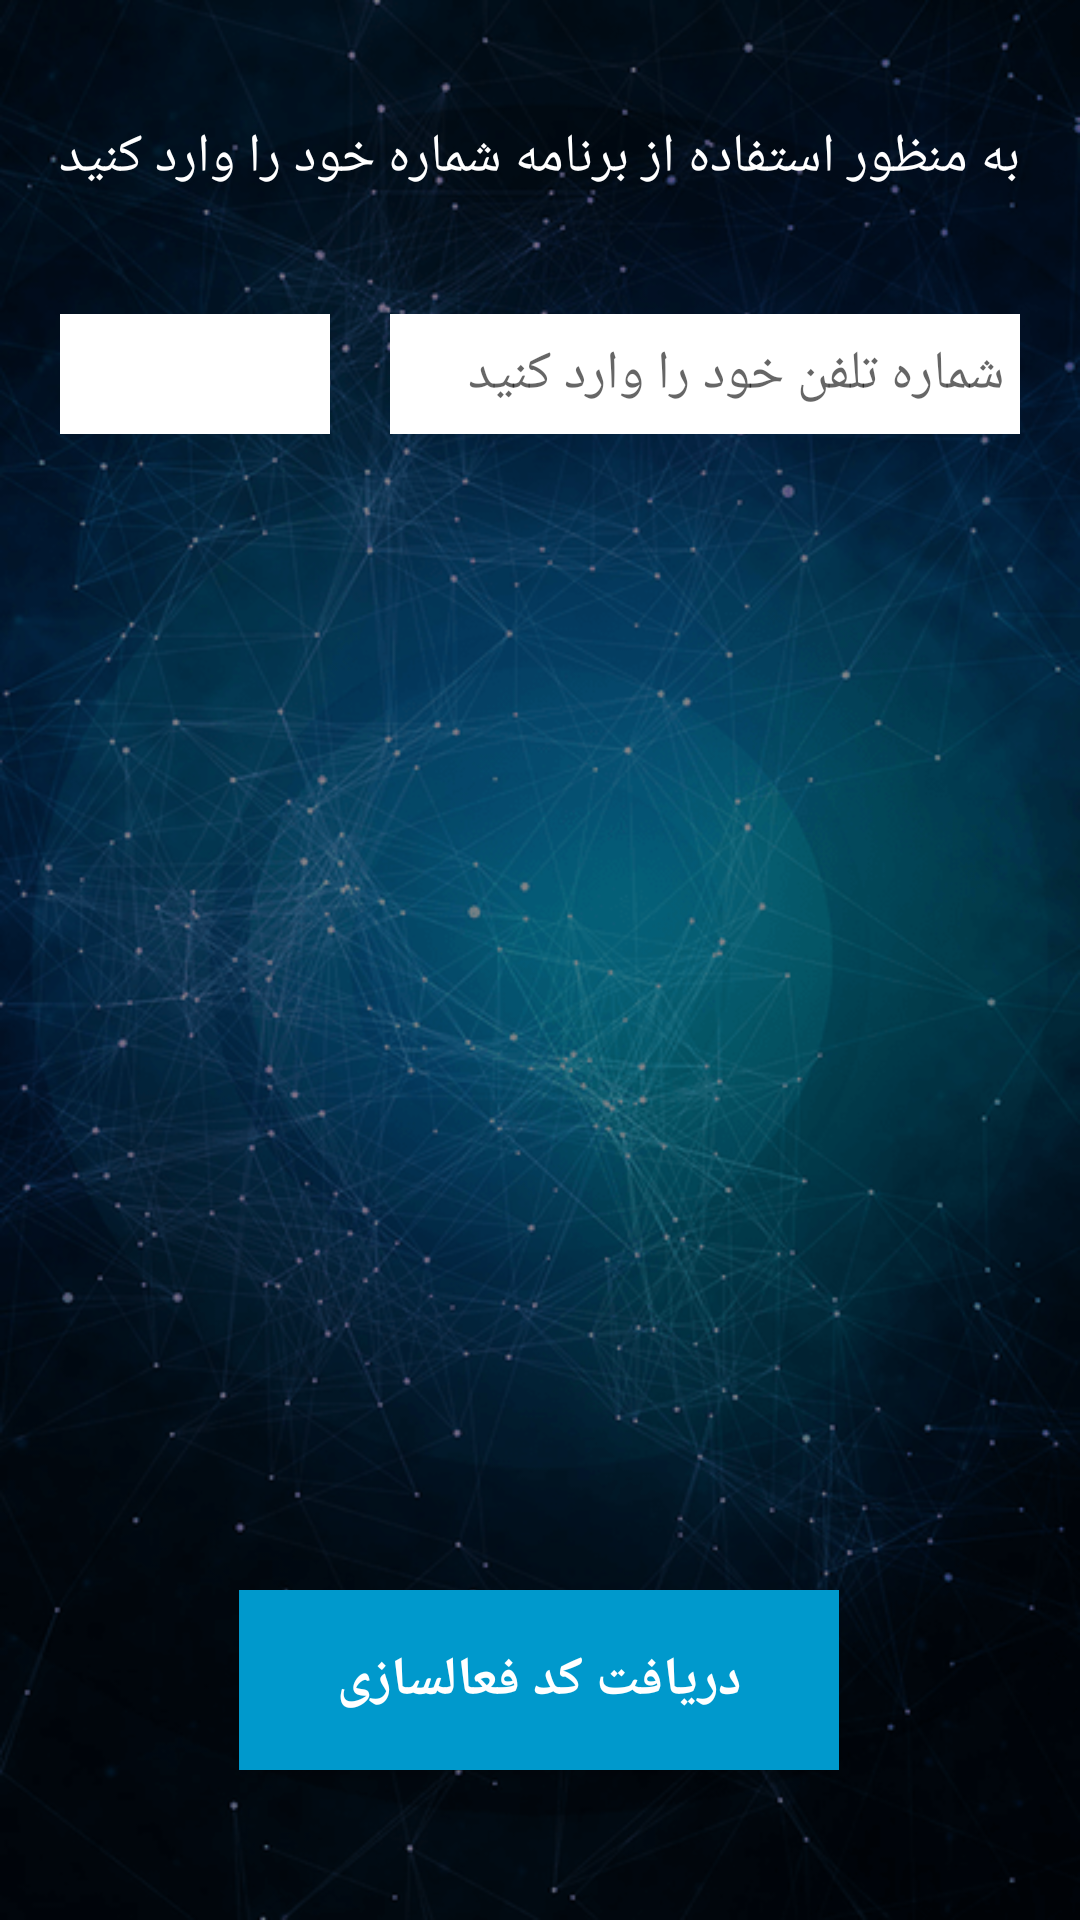

This screen was rendered from an Android layout file. Write that file and the resources it references.
<!-- AndroidManifest.xml: application theme AppTheme -->
<!-- res/layout/fragment_sms_input.xml -->
<RelativeLayout xmlns:android="http://schemas.android.com/apk/res/android"
    xmlns:tools="http://schemas.android.com/tools"
    android:background="@drawable/sms_verification_background"
    android:layout_width="match_parent"
    android:layout_height="match_parent"
    tools:context=".verification.FragmentSmsInput">

    <View
        android:layout_width="match_parent"
        android:layout_height="match_parent"
        android:background="#77000000"/>

    <GridLayout
        android:columnCount="2"
        android:rowCount="4"
        android:layout_width="match_parent"
        android:layout_height="match_parent">

        <TextView
            android:id="@+id/txtView_input_msg"
            android:layout_width="wrap_content"
            android:layout_height="wrap_content"
            android:layout_column="0"
            android:layout_row="0"
            android:layout_columnSpan="2"
            android:layout_gravity="center"
            android:layout_marginEnd="10dp"
            android:layout_marginStart="10dp"
            android:layout_marginTop="40dp"
            android:text="@string/input_warning1"
            android:textAppearance="@android:style/TextAppearance.Medium"
            android:textColor="@android:color/background_light" />

        <android.support.v7.widget.AppCompatSpinner
            android:id="@+id/spn_input_country"
            android:padding="2dp"
            android:layout_row="2"
            android:layout_column="0"
            android:layout_marginTop="40dp"
            android:layout_marginLeft="20dp"
            android:layout_marginStart="20dp"
            android:background="@android:color/background_light"
            android:layout_height="40dp"
            android:layout_width="90dp"/>

        <EditText
            android:id="@+id/edText_input_number"
            android:layout_width="wrap_content"
            android:layout_height="wrap_content"
            android:textAppearance="@android:style/TextAppearance.Medium"
            android:textColor="@android:color/background_dark"
            android:background="@android:color/background_light"
            android:padding="5dp"
            android:layout_row="2"
            android:layout_column="1"
            android:layout_gravity="fill"
            android:layout_marginTop="40dp"
            android:layout_marginStart="20dp"
            android:layout_marginLeft="20dp"
            android:layout_marginEnd="20dp"
            android:layout_marginRight="20dp"
            android:hint="@string/input_edt_hint"
            android:imeOptions="actionDone"
            android:inputType="number"
            android:maxLines="1" />

        <android.support.v7.widget.AppCompatButton
            android:id="@+id/btn_input_receive"
            android:layout_width="200dp"
            android:layout_height="60dp"
            android:layout_column="0"
            android:layout_row="3"
            android:layout_columnSpan="2"
            android:layout_gravity="center_horizontal|bottom"
            android:layout_marginBottom="50dp"
            android:background="@drawable/sms_verification_button_states"
            android:text="@string/input_btn_send"
            android:textAppearance="@android:style/TextAppearance.Medium"
            android:textStyle="bold"
            android:textColor="@android:color/background_light" />

    </GridLayout>

</RelativeLayout>
<!-- resources referenced by this layout -->
<resources>
  <!-- drawable sms_verification_background: png bitmap (drawable-hdpi, 44919 bytes) -->
  <!-- drawable sms_verification_button_states (drawable) -->
  <?xml version="1.0" encoding="utf-8"?>
  <selector xmlns:android="http://schemas.android.com/apk/res/android">
  
      
      <item android:state_pressed="true">
          <shape>
              <solid android:color="@color/colorAccent" />
          </shape>
      </item>
  
      
      <item>
          <shape>
              <solid android:color="@android:color/holo_blue_dark" />
          </shape>
      </item>
  
  </selector>
  <string name="input_btn_send">دریافت کد فعالسازی</string>
  <string name="input_edt_hint">شماره تلفن خود را وارد کنید</string>
  <string name="input_warning1">به منظور استفاده از برنامه شماره خود را وارد کنید</string>
  <style name="AppTheme" parent="Theme.AppCompat.Light.DarkActionBar">
          
          <item name="colorPrimary">@color/colorPrimary</item>
          <item name="colorPrimaryDark">@color/colorPrimaryDark</item>
          <item name="colorAccent">@color/colorAccent</item>
      </style>
  <color name="colorAccent">#FF4081</color>
  <color name="colorPrimary">#3F51B5</color>
  <color name="colorPrimaryDark">#303F9F</color>
</resources>
